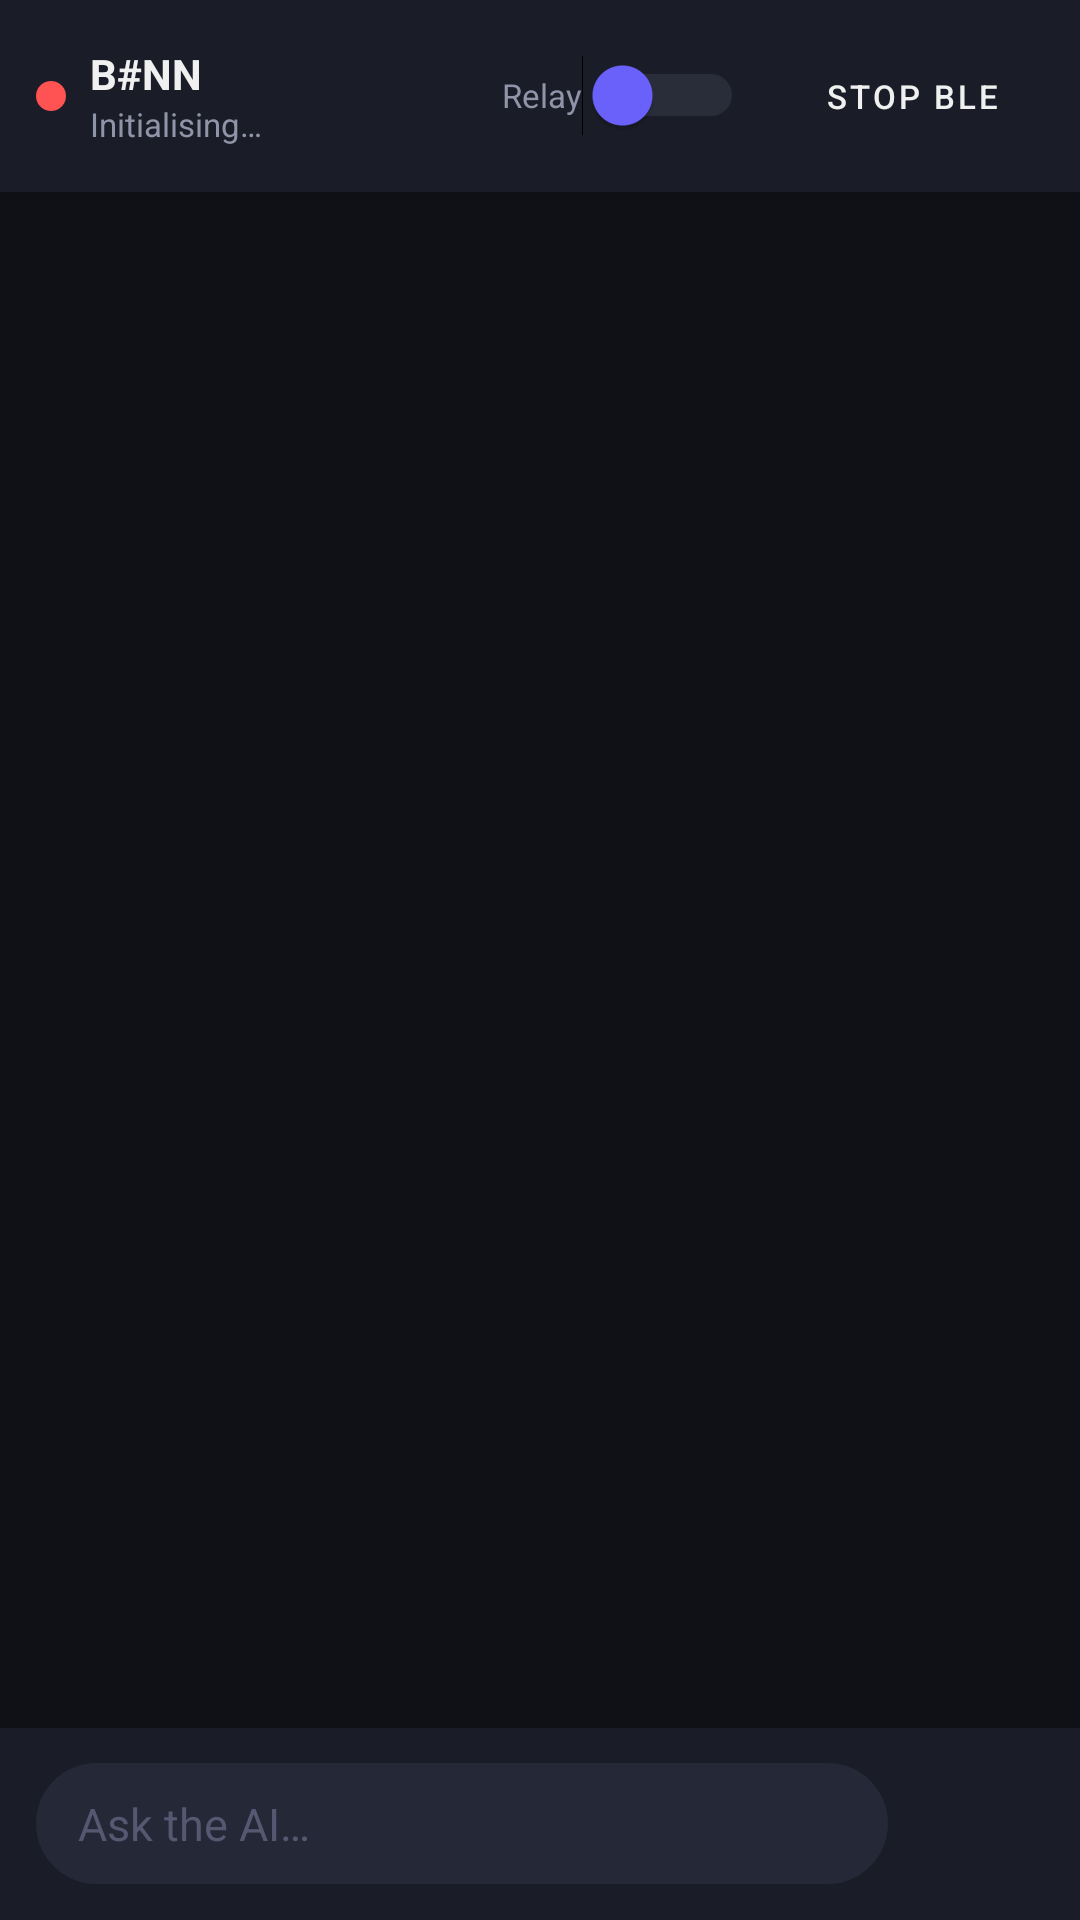

The Android layout XML behind this screen, and the referenced resources:
<!-- AndroidManifest.xml: application theme Theme.BNN -->
<!-- res/layout/activity_main.xml -->
<?xml version="1.0" encoding="utf-8"?>
<androidx.constraintlayout.widget.ConstraintLayout
    xmlns:android="http://schemas.android.com/apk/res/android"
    xmlns:app="http://schemas.android.com/apk/res-auto"
    android:layout_width="match_parent"
    android:layout_height="match_parent"
    android:background="@color/bg_primary">

    
    <LinearLayout
        android:id="@+id/topBar"
        android:layout_width="0dp"
        android:layout_height="64dp"
        android:background="@color/bg_surface"
        android:elevation="4dp"
        android:gravity="center_vertical"
        android:orientation="horizontal"
        android:paddingHorizontal="12dp"
        app:layout_constraintEnd_toEndOf="parent"
        app:layout_constraintStart_toStartOf="parent"
        app:layout_constraintTop_toTopOf="parent">

        
        <View
            android:id="@+id/statusDot"
            android:layout_width="10dp"
            android:layout_height="10dp"
            android:background="@drawable/dot_disconnected" />

        
        <LinearLayout
            android:layout_width="0dp"
            android:layout_height="wrap_content"
            android:layout_marginStart="8dp"
            android:layout_weight="1"
            android:orientation="vertical">

            <TextView
                android:id="@+id/tvDeviceName"
                android:layout_width="wrap_content"
                android:layout_height="wrap_content"
                android:text="B#NN"
                android:textColor="@color/text_primary"
                android:textSize="14sp"
                android:textStyle="bold"
                android:maxLines="1"
                android:ellipsize="end" />

            <TextView
                android:id="@+id/tvStatus"
                android:layout_width="wrap_content"
                android:layout_height="wrap_content"
                android:text="Initialising…"
                android:textColor="@color/text_secondary"
                android:textSize="11sp"
                android:maxLines="1"
                android:ellipsize="end" />
        </LinearLayout>

        
        <Switch
            android:id="@+id/switchRelay"
            android:layout_width="wrap_content"
            android:layout_height="wrap_content"
            android:text="Relay"
            android:textColor="@color/text_secondary"
            android:textSize="11sp"
            android:thumbTint="@color/accent"
            android:trackTint="@color/text_hint"
            android:layout_marginEnd="4dp" />

        
        <TextView
            android:id="@+id/tvRelayCount"
            android:layout_width="wrap_content"
            android:layout_height="wrap_content"
            android:textColor="@color/accent"
            android:textSize="11sp"
            android:layout_marginEnd="8dp" />

        
        <Button
            android:id="@+id/btnToggleBle"
            android:layout_width="wrap_content"
            android:layout_height="36dp"
            android:backgroundTint="@color/accent"
            android:paddingHorizontal="10dp"
            android:text="Stop BLE"
            android:textColor="@color/text_primary"
            android:textSize="11sp"
            style="@style/Widget.MaterialComponents.Button" />

    </LinearLayout>

    
    <androidx.recyclerview.widget.RecyclerView
        android:id="@+id/recyclerView"
        android:layout_width="0dp"
        android:layout_height="0dp"
        android:clipToPadding="false"
        android:paddingHorizontal="12dp"
        android:paddingVertical="8dp"
        android:scrollbars="none"
        app:layout_constraintBottom_toTopOf="@id/inputBar"
        app:layout_constraintEnd_toEndOf="parent"
        app:layout_constraintStart_toStartOf="parent"
        app:layout_constraintTop_toBottomOf="@id/topBar" />

    
    <ProgressBar
        android:id="@+id/progressBar"
        style="@style/Widget.AppCompat.ProgressBar.Horizontal"
        android:layout_width="0dp"
        android:layout_height="2dp"
        android:indeterminate="true"
        android:indeterminateTint="@color/accent"
        android:visibility="gone"
        app:layout_constraintBottom_toTopOf="@id/inputBar"
        app:layout_constraintEnd_toEndOf="parent"
        app:layout_constraintStart_toStartOf="parent" />

    
    <LinearLayout
        android:id="@+id/inputBar"
        android:layout_width="0dp"
        android:layout_height="wrap_content"
        android:background="@color/bg_surface"
        android:elevation="8dp"
        android:gravity="center_vertical"
        android:orientation="horizontal"
        android:paddingHorizontal="12dp"
        android:paddingVertical="10dp"
        app:layout_constraintBottom_toBottomOf="parent"
        app:layout_constraintEnd_toEndOf="parent"
        app:layout_constraintStart_toStartOf="parent">

        <EditText
            android:id="@+id/etInput"
            android:layout_width="0dp"
            android:layout_height="wrap_content"
            android:layout_weight="1"
            android:background="@drawable/input_bg"
            android:hint="Ask the AI…"
            android:textColorHint="@color/text_hint"
            android:imeOptions="actionSend"
            android:inputType="textCapSentences|textMultiLine"
            android:maxLines="4"
            android:paddingHorizontal="14dp"
            android:paddingVertical="10dp"
            android:textColor="@color/text_primary"
            android:textSize="15sp" />

        <ImageButton
            android:id="@+id/btnSend"
            android:layout_width="44dp"
            android:layout_height="44dp"
            android:layout_marginStart="8dp"
            android:background="@drawable/send_button_bg"
            android:contentDescription="Send"
            android:src="@drawable/ic_send"
            android:tint="@color/text_primary" />

    </LinearLayout>

</androidx.constraintlayout.widget.ConstraintLayout>
<!-- resources referenced by this layout -->
<resources>
  <color name="accent">#6C63FF</color>
  <color name="bg_primary">#0F1117</color>
  <color name="bg_surface">#1A1D27</color>
  <color name="text_hint">#555870</color>
  <color name="text_primary">#F0F0F0</color>
  <color name="text_secondary">#9094A8</color>
  <!-- drawable dot_disconnected (drawable) -->
  <?xml version="1.0" encoding="utf-8"?>
  <shape xmlns:android="http://schemas.android.com/apk/res/android"
      android:shape="oval">
      <solid android:color="@color/dot_disconnected" />
  </shape>
  <!-- drawable input_bg (drawable) -->
  <?xml version="1.0" encoding="utf-8"?>
  <shape xmlns:android="http://schemas.android.com/apk/res/android"
      android:shape="rectangle">
      <solid android:color="@color/bg_input" />
      <corners android:radius="22dp" />
  </shape>
  <style name="Theme.BNN" parent="Theme.MaterialComponents.DayNight.NoActionBar">
          <item name="colorPrimary">@color/colorPrimary</item>
          <item name="colorPrimaryVariant">@color/colorPrimaryDark</item>
          <item name="colorOnPrimary">@color/text_primary</item>
          <item name="colorSecondary">@color/accent</item>
          <item name="android:windowBackground">@color/bg_primary</item>
          <item name="android:statusBarColor">@color/bg_surface</item>
          <item name="android:navigationBarColor">@color/bg_surface</item>
          <item name="android:textColorPrimary">@color/text_primary</item>
          <item name="android:textColorSecondary">@color/text_secondary</item>
          
          <item name="android:forceDarkAllowed">false</item>
      </style>
  <color name="dot_disconnected">#FF5252</color>
  <color name="bg_input">#252836</color>
  <color name="colorPrimary">#6C63FF</color>
  <color name="colorPrimaryDark">#3D35B5</color>
</resources>
